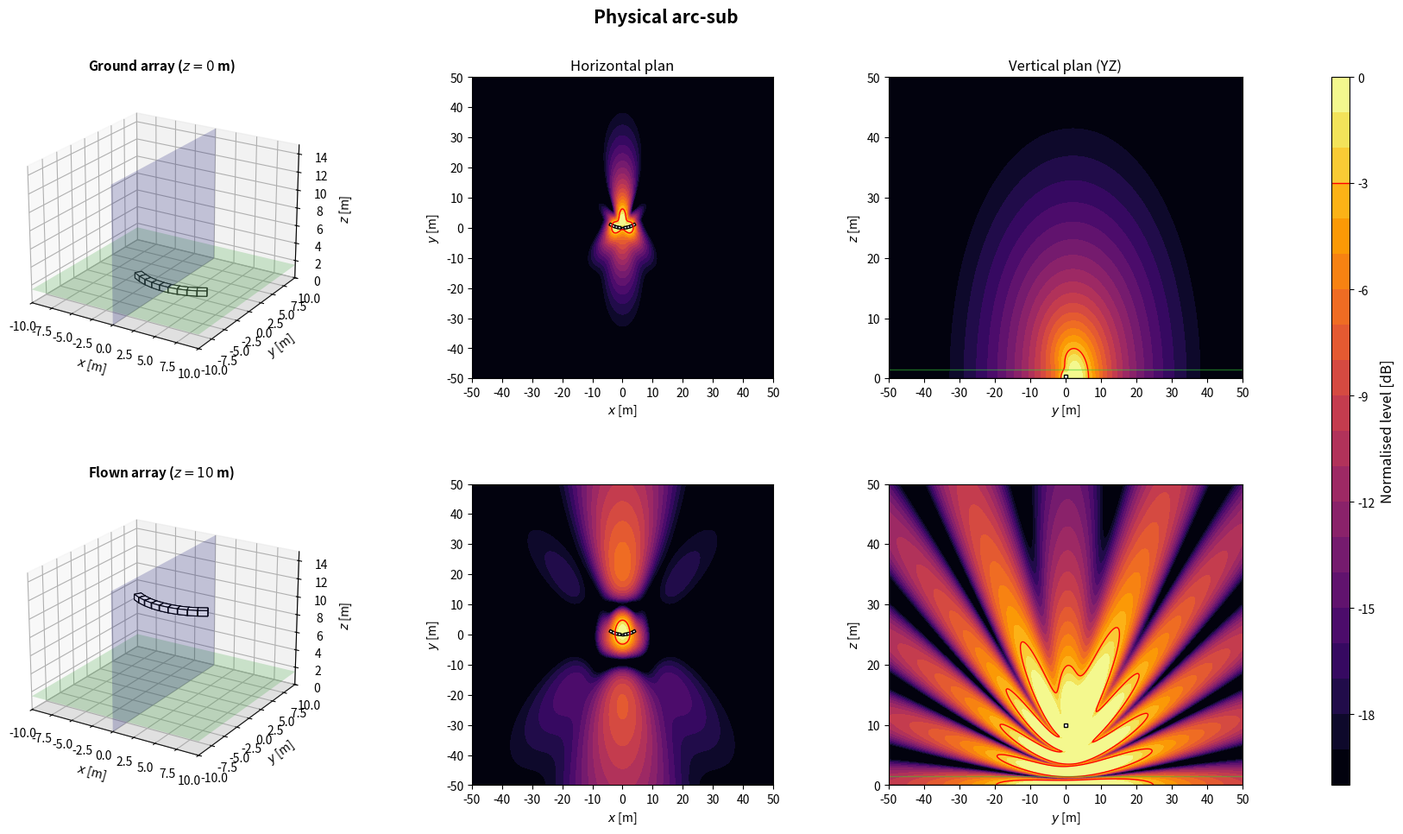

Write Python code to recreate this figure.
import numpy as np
import matplotlib.pyplot as plt
from matplotlib.patches import Rectangle
from matplotlib.transforms import Affine2D
from mpl_toolkits.mplot3d.art3d import Poly3DCollection

plt.close('all')

# ============================================================
# 1. GLOBAL PARAMETERS
# ============================================================
c = 343
rho = 1.2
f = 80
Q = 1e-3
k = 2*np.pi*f/c
z_obs = 1.5
z_ground = 0
z_flown = 10
sub_w = 1.0
sub_d = 0.8
sub_h = 0.6
evaluation_margin = 0.5
target = -3
level_min, level_max = -20, 0
levels = np.linspace(level_min, level_max, 21)
N_xy, N_vertical = 350, 260  # Increase to 500 if needed
x = np.linspace(-50, 50, N_xy)
y = np.linspace(-50, 50, N_xy)
z = np.linspace(0, 50, N_vertical)
X, Y = np.meshgrid(x, y)
Y_yz, Z_yz = np.meshgrid(y, z)
x_slice = 0

# ============================================================
# 2. ARRAY GEOMETRIES (x, y, z, rotation in degrees)
# ============================================================
def source(xs, ys, zs=0, angle=0):
    return (float(xs), float(ys), float(zs), float(angle))



def geometries():
    configs = {}

    angles = np.arange(-4, 5)*7.5
    radius = sub_w/(2*np.sin(np.deg2rad(7.5)/2))
    configs['Physical arc-sub'] = [source(radius*np.sin(np.deg2rad(a)), radius*(1-np.cos(np.deg2rad(a))), angle=a) for a in angles]

    return configs

# ============================================================
# 3. ACOUSTIC MODEL: MONOPOLES + RIGID GROUND IMAGE
# ============================================================
def monopole_field(A, B, C, xs, ys, zs):
    rd = np.maximum(np.sqrt((A-xs)**2 + (B-ys)**2 + (C-zs)**2), 0.05)
    ri = np.maximum(np.sqrt((A-xs)**2 + (B-ys)**2 + (C+zs)**2), 0.05)
    return 1j*rho*c*k*Q/(4*np.pi)*(np.exp(-1j*k*rd)/rd + np.exp(-1j*k*ri)/ri)


def pressure_xy(sources):
    p = np.zeros_like(X, dtype=complex)
    for xs, ys, zs, angle in sources:
        p += monopole_field(X, Y, z_obs, xs, ys, zs)
    return p


def pressure_yz(sources):
    p = np.zeros_like(Y_yz, dtype=complex)
    for xs, ys, zs, angle in sources:
        p += monopole_field(x_slice, Y_yz, Z_yz, xs, ys, zs)
    return p


def source_positions(base, flown):
    # Stacked configuration uses box-centre heights; other arrays use z=0 or z=10.
    if len(base) == 5 and all(np.isclose(s[0], 0) and np.isclose(s[1], 0) for s in base):
        return [source(xs, ys, zs+(z_flown if flown else 0), a) for xs, ys, zs, a in base]
    return [source(xs, ys, z_flown if flown else z_ground, a) for xs, ys, zs, a in base]


def evaluation_mask(sources):
    excluded = np.zeros_like(X, dtype=bool)
    for xs, ys, zs, angle in sources:
        a = np.deg2rad(angle)
        dx = abs(sub_w*np.cos(a)) + abs(sub_d*np.sin(a))
        dy = abs(sub_w*np.sin(a)) + abs(sub_d*np.cos(a))
        excluded |= (abs(X-xs) <= dx/2+evaluation_margin) & (abs(Y-ys) <= dy/2+evaluation_margin)
    return ~excluded


def spl_maps(sources):
    p_xy = pressure_xy(sources)
    ref = np.max(np.abs(p_xy[evaluation_mask(sources)]))
    xy = 20*np.log10(np.maximum(np.abs(p_xy), 1e-12)/ref)
    yz = 20*np.log10(np.maximum(np.abs(pressure_yz(sources)), 1e-12)/ref)
    return np.clip(xy, level_min, level_max), np.clip(yz, level_min, level_max)

# ============================================================
# 4. SUBWOOFER DRAWING HELPERS
# ============================================================
def corners_2d(xs, ys, angle):
    a = np.deg2rad(angle)
    corners = np.array([[-sub_w/2, -sub_d/2], [sub_w/2, -sub_d/2], [sub_w/2, sub_d/2], [-sub_w/2, sub_d/2]])
    R = np.array([[np.cos(a), -np.sin(a)], [np.sin(a), np.cos(a)]])
    return corners @ R.T + [xs, ys]


def draw_sub_3d(ax, src):
    xs, ys, zs, angle = src
    z0 = max(0, zs-sub_h/2)
    z1 = z0+sub_h
    corners = corners_2d(xs, ys, angle)
    bottom = [[px, py, z0] for px, py in corners]
    top = [[px, py, z1] for px, py in corners]
    faces = [bottom, top] + [[bottom[i], bottom[(i+1)%4], top[(i+1)%4], top[i]] for i in range(4)]
    ax.add_collection3d(Poly3DCollection(faces, facecolors='white', edgecolors='black', linewidths=0.8))


def draw_3d_scene(ax, sources, title):
    xx = np.array([[-10, 10], [-10, 10]])
    yy = np.array([[-10, -10], [10, 10]])
    ax.plot_surface(xx, yy, np.zeros((2, 2)), color='lightgray', alpha=0.25, linewidth=0)
    ax.plot_surface(xx, yy, np.full((2, 2), z_obs), color='limegreen', alpha=0.2, linewidth=0)
    ys = np.array([[-10, 10], [-10, 10]])
    zz = np.array([[0, 0], [15, 15]])
    ax.plot_surface(np.zeros((2, 2)), ys, zz, color='blue', alpha=0.2, linewidth=0)
    for src in sources:
        draw_sub_3d(ax, src)
    ax.set_title(title, fontsize=11, fontweight='bold')
    ax.set_xlabel(r'$x$ [m]')
    ax.set_ylabel(r'$y$ [m]')
    ax.set_zlabel(r'$z$ [m]')
    ax.set_xlim(-10, 10)
    ax.set_ylim(-10, 10)
    ax.set_zlim(0, 15)
    ax.set_box_aspect((20, 20, 15))
    ax.view_init(elev=22, azim=-58)


def plot_horizontal(ax, SPL, sources, title=None):
    im = ax.contourf(X, Y, SPL, levels=levels, cmap='inferno', extend='neither')
    if SPL.min() <= target <= SPL.max():
        ax.contour(X, Y, SPL, levels=[target], colors='red', linewidths=1, linestyles='solid')
    for xs, ys, zs, angle in sources:
        rect = Rectangle((-sub_w/2, -sub_d/2), sub_w, sub_d, facecolor='white', edgecolor='black', linewidth=1)
        rect.set_transform(Affine2D().rotate_deg(angle).translate(xs, ys)+ax.transData)
        ax.add_patch(rect)
    if title:
        ax.set_title(title, fontsize=12)
    ax.set_xlabel(r'$x$ [m]')
    ax.set_ylabel(r'$y$ [m]')
    ax.set_xlim(-50, 50)
    ax.set_ylim(-50, 50)
    ax.set_xticks(np.arange(-50, 51, 10))
    ax.set_yticks(np.arange(-50, 51, 10))
    ax.set_aspect('equal')
    return im


def plot_vertical(ax, SPL, sources, title=None):
    ax.contourf(Y_yz, Z_yz, SPL, levels=levels, cmap='inferno')
    if SPL.min() <= target <= SPL.max():
        ax.contour(Y_yz, Z_yz, SPL, levels=[target], colors='red', linewidths=1, linestyles='solid')
    for xs, ys, zs, angle in sources:
        corners = corners_2d(xs, ys, angle)
        if corners[:, 0].min() <= x_slice <= corners[:, 0].max():
            ax.add_patch(Rectangle((corners[:, 1].min(), max(0, zs-sub_h/2)), np.ptp(corners[:, 1]), sub_h, facecolor='white', edgecolor='black', linewidth=1))
    ax.axhline(0, color='black', linewidth=1)
    ax.axhline(z_obs, color='limegreen', linewidth=1, alpha=0.5)
    if title:
        ax.set_title(title, fontsize=12)
    ax.set_xlabel(r'$y$ [m]')
    ax.set_ylabel(r'$z$ [m]')
    ax.set_xlim(-50, 50)
    ax.set_ylim(0, 50)
    ax.set_xticks(np.arange(-50, 51, 10))
    ax.set_yticks(np.arange(0, 51, 10))

# ============================================================
# 5. FIGURES: ONE PER CONFIGURATION, TWO HEIGHTS
# ============================================================
def simulate_configuration(name, base):
    ground = source_positions(base, flown=False)
    flown = source_positions(base, flown=True)
    spl_ground_xy, spl_ground_yz = spl_maps(ground)
    spl_flown_xy, spl_flown_yz = spl_maps(flown)

    fig = plt.figure(figsize=(18, 10))
    fig.suptitle(name, fontsize=15, fontweight='bold')
    gs = fig.add_gridspec(2, 4, width_ratios=[1.1, 1, 1, 0.05], left=0.05, right=0.94, bottom=0.08, top=0.90, wspace=0.32, hspace=0.35)
    ax3d_g = fig.add_subplot(gs[0, 0], projection='3d')
    axxy_g = fig.add_subplot(gs[0, 1])
    axyz_g = fig.add_subplot(gs[0, 2])
    ax3d_f = fig.add_subplot(gs[1, 0], projection='3d')
    axxy_f = fig.add_subplot(gs[1, 1])
    axyz_f = fig.add_subplot(gs[1, 2])
    cax = fig.add_subplot(gs[:, 3])

    draw_3d_scene(ax3d_g, ground, r'Ground array ($z=0$ m)')
    im = plot_horizontal(axxy_g, spl_ground_xy, ground, 'Horizontal plan')
    plot_vertical(axyz_g, spl_ground_yz, ground, 'Vertical plan (YZ)')
    draw_3d_scene(ax3d_f, flown, r'Flown array ($z=10$ m)')
    plot_horizontal(axxy_f, spl_flown_xy, flown)
    plot_vertical(axyz_f, spl_flown_yz, flown)

    cbar = fig.colorbar(im, cax=cax)
    cbar.set_label('Normalised level [dB]', fontsize=12)
    cbar.ax.axhline(target, color='red', linewidth=1, linestyle='solid')
    return fig

# ============================================================
# 6. RUN CONFIGURATION
# ============================================================
if __name__ == '__main__':
    name = 'Physical arc-sub'
    print('Simulating:', name)
    simulate_configuration(name, geometries()[name])
    plt.show()
